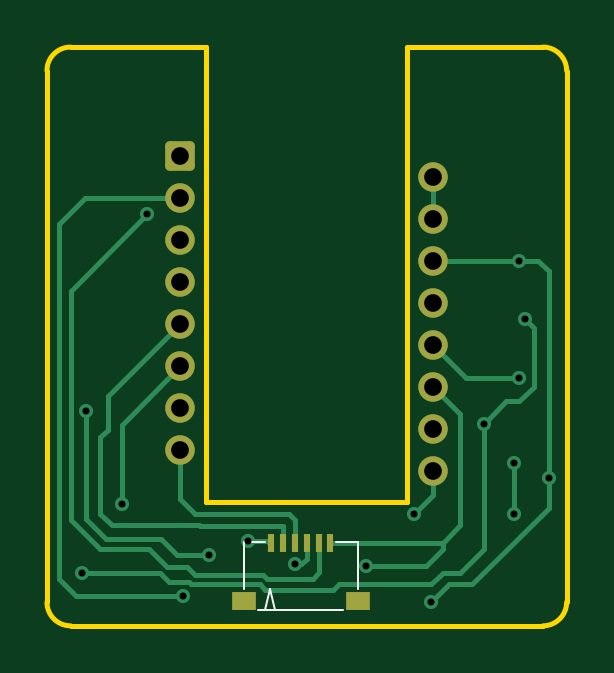
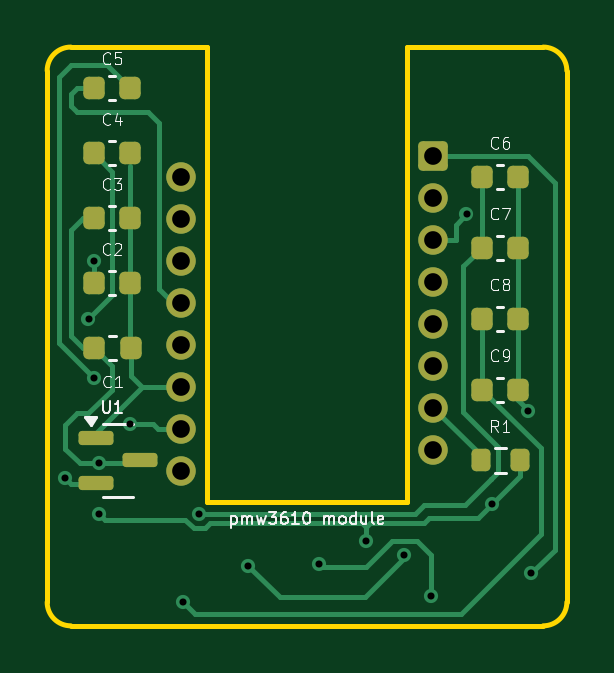
Circuit board: 9 layer files. Board 22.0 x 24.5 mm.
- bottom_copper: pmw3610_breakout_for_frostortho-CuBottom.gbr (10600 bytes)
- top_copper: pmw3610_breakout_for_frostortho-CuTop.gbr (8278 bytes)
- outline: pmw3610_breakout_for_frostortho-EdgeCuts.gbr (1213 bytes)
- bottom_mask: pmw3610_breakout_for_frostortho-MaskBottom.gbr (2796 bytes)
- top_mask: pmw3610_breakout_for_frostortho-MaskTop.gbr (1867 bytes)
- drill: pmw3610_breakout_for_frostortho-NPTH.drl (265 bytes)
- drill: pmw3610_breakout_for_frostortho-PTH.drl (902 bytes)
- bottom_silk: pmw3610_breakout_for_frostortho-SilkBottom.gbr (26280 bytes)
- top_silk: pmw3610_breakout_for_frostortho-SilkTop.gbr (3104 bytes)

=== bottom_copper: pmw3610_breakout_for_frostortho-CuBottom.gbr (10600 bytes, source omitted) ===
=== top_copper: pmw3610_breakout_for_frostortho-CuTop.gbr (8278 bytes, source omitted) ===
=== outline: pmw3610_breakout_for_frostortho-EdgeCuts.gbr ===
%TF.GenerationSoftware,KiCad,Pcbnew,9.0.2*%
%TF.CreationDate,2026-04-11T22:39:22+09:00*%
%TF.ProjectId,pmw3610_breakout_for_frostortho,706d7733-3631-4305-9f62-7265616b6f75,rev?*%
%TF.SameCoordinates,Original*%
%TF.FileFunction,Profile,NP*%
%FSLAX46Y46*%
G04 Gerber Fmt 4.6, Leading zero omitted, Abs format (unit mm)*
G04 Created by KiCad (PCBNEW 9.0.2) date 2026-04-11 22:39:22*
%MOMM*%
%LPD*%
G01*
G04 APERTURE LIST*
%TA.AperFunction,Profile*%
%ADD10C,0.200000*%
%TD*%
G04 APERTURE END LIST*
D10*
X140250000Y-95750000D02*
X140250000Y-76500000D01*
X140250000Y-76500000D02*
X146000000Y-76500000D01*
X147000000Y-77500000D02*
X147000000Y-100000000D01*
X147000000Y-100000000D02*
G75*
G02*
X146000000Y-101000000I-1000000J0D01*
G01*
X125000000Y-100000000D02*
X125000001Y-77500000D01*
X131750000Y-76500000D02*
X126000000Y-76500000D01*
X125000001Y-77500000D02*
G75*
G02*
X126000000Y-76500001I999999J0D01*
G01*
X126000000Y-101000000D02*
G75*
G02*
X125000000Y-100000000I0J1000000D01*
G01*
X131750000Y-95750000D02*
X131750000Y-76500000D01*
X146000000Y-76500000D02*
G75*
G02*
X147000000Y-77500000I0J-1000000D01*
G01*
X131750000Y-95750000D02*
X140250000Y-95750000D01*
X126000000Y-101000000D02*
X146000000Y-101000000D01*
M02*

=== bottom_mask: pmw3610_breakout_for_frostortho-MaskBottom.gbr (2796 bytes, source withheld) ===
=== top_mask: pmw3610_breakout_for_frostortho-MaskTop.gbr (1867 bytes, source withheld) ===
=== drill: pmw3610_breakout_for_frostortho-NPTH.drl ===
M48
; DRILL file {KiCad 9.0.2} date 2026-04-11T22:39:22+0900
; FORMAT={-:-/ absolute / inch / decimal}
; #@! TF.CreationDate,2026-04-11T22:39:22+09:00
; #@! TF.GenerationSoftware,Kicad,Pcbnew,9.0.2
; #@! TF.FileFunction,NonPlated,1,2,NPTH
FMAT,2
INCH
%
G90
G05
M30

=== drill: pmw3610_breakout_for_frostortho-PTH.drl ===
M48
; DRILL file {KiCad 9.0.2} date 2026-04-11T22:39:22+0900
; FORMAT={-:-/ absolute / inch / decimal}
; #@! TF.CreationDate,2026-04-11T22:39:22+09:00
; #@! TF.GenerationSoftware,Kicad,Pcbnew,9.0.2
; #@! TF.FileFunction,Plated,1,2,PTH
FMAT,2
INCH
; #@! TA.AperFunction,Plated,PTH,ViaDrill
T1C0.0118
; #@! TA.AperFunction,Plated,PTH,ComponentDrill
T2C0.0295
%
G90
G05
T1
X4.9803Y-3.8878
X4.986Y-3.6179
X5.0459Y-3.7732
X5.0885Y-3.29
X5.1476Y-3.9272
X5.1919Y-3.8583
X5.2559Y-3.8346
X5.3346Y-3.874
X5.4528Y-3.876
X5.5336Y-3.7894
X5.561Y-3.937
X5.6493Y-3.6394
X5.7002Y-3.7058
X5.7002Y-3.7894
X5.7087Y-3.3681
X5.7087Y-3.563
X5.7185Y-3.4646
X5.7579Y-3.7294
T2
X5.1437Y-3.1929
X5.1437Y-3.263
X5.1437Y-3.3331
X5.1437Y-3.4031
X5.1437Y-3.4732
X5.1437Y-3.5433
X5.1437Y-3.6134
X5.1437Y-3.6835
X5.565Y-3.228
X5.565Y-3.298
X5.565Y-3.3681
X5.565Y-3.4382
X5.565Y-3.5083
X5.565Y-3.5783
X5.565Y-3.6484
X5.565Y-3.7185
M30

=== bottom_silk: pmw3610_breakout_for_frostortho-SilkBottom.gbr (26280 bytes, source omitted) ===
=== top_silk: pmw3610_breakout_for_frostortho-SilkTop.gbr (3104 bytes, source withheld) ===
